50-way image classification set "dataset" from GitHub (atlan-antillia/sol4py); label vocabulary: 3x3 basketball, archery, artistic gymnastics, artistic swimming, athletics, badminton, baseball, basketball, beach volleyball, boxing, canoe slalom, canoe sprint, cycling BMX freestyle, cycling BMX racing, cycling mountain bike, cycling road, cycling track, diving, equestrian dressage, equestrian eventing, equestrian jumping, fencing, football, golf, handball, hockey, judo, karate kata, karate kumite, marathon swimming, modern pentathlon, rhythmic gymnastics, rowing, rugby, sailing, shooting, skateboarding, softball, sport climbing, surfing, swimming, table tennis, taekwondo, tennis, trampoline gymnastics, triathlon, volleyball, water polo, weightlifting, wrestling.

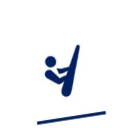
Label: trampoline gymnastics

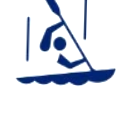
Label: canoe slalom

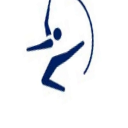
Label: rhythmic gymnastics

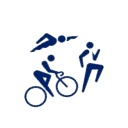
Label: triathlon

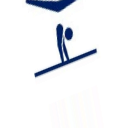
Label: artistic gymnastics

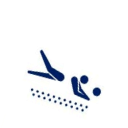
Label: beach volleyball
